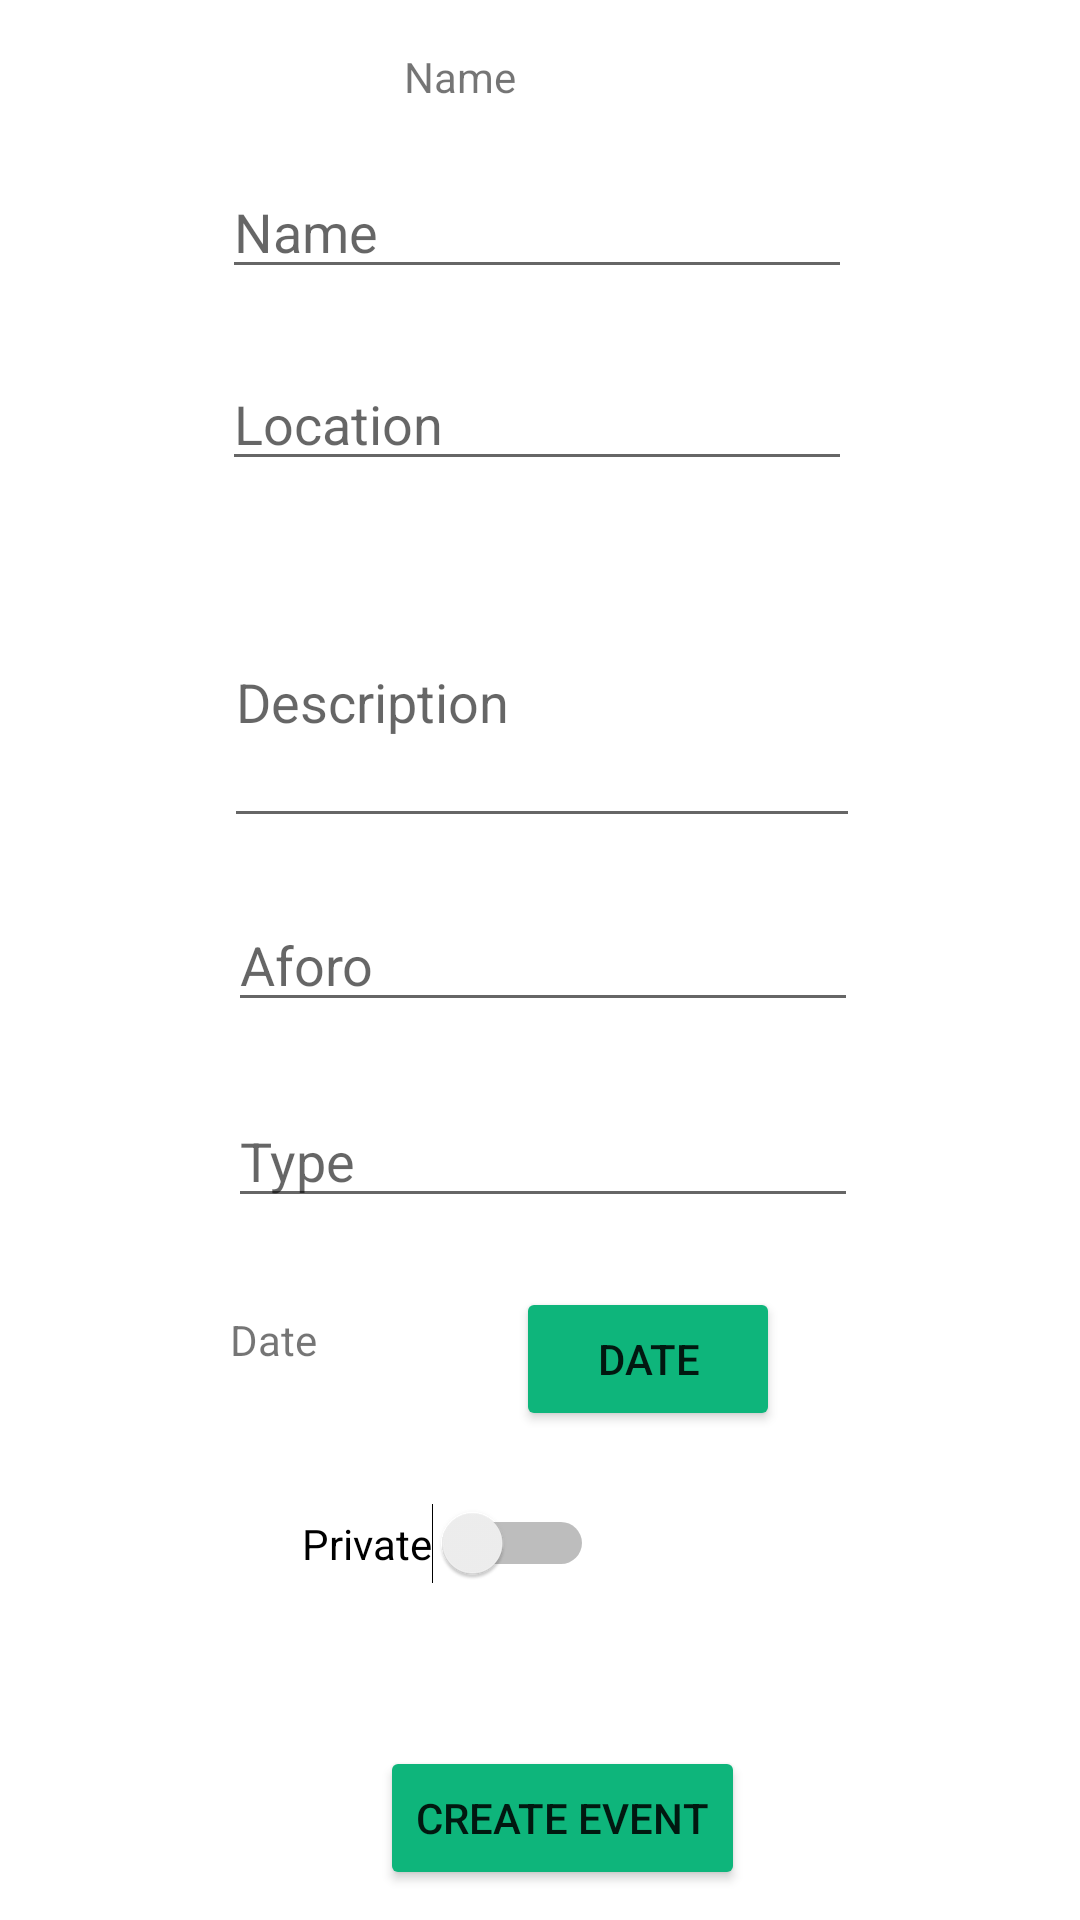

Reconstruct the res/layout file that produces this screen, plus the resources it refers to.
<!-- AndroidManifest.xml: application theme Theme.MyApp -->
<!-- res/layout/fragment_add_event.xml -->
<?xml version="1.0" encoding="utf-8"?>
<androidx.constraintlayout.widget.ConstraintLayout xmlns:android="http://schemas.android.com/apk/res/android"
    xmlns:app="http://schemas.android.com/apk/res-auto"
    xmlns:tools="http://schemas.android.com/tools"
    android:id="@+id/frameLayout4"
    android:layout_width="match_parent"
    android:layout_height="match_parent"
    tools:context="views.addEventFragment" >

    <TextView
        android:id="@+id/textView"
        android:layout_width="wrap_content"
        android:layout_height="wrap_content"
        android:layout_marginTop="16dp"
        android:layout_marginEnd="188dp"
        android:text="@string/name"
        app:layout_constraintEnd_toEndOf="parent"
        app:layout_constraintTop_toTopOf="parent" />

    <EditText
        android:id="@+id/eventName"
        android:layout_width="wrap_content"
        android:layout_height="wrap_content"
        android:layout_marginStart="98dp"
        android:layout_marginTop="20dp"
        android:layout_marginEnd="100dp"
        android:autofillHints=""
        android:ems="10"
        android:hint="@string/name"
        android:inputType="textPersonName"
        app:layout_constraintEnd_toEndOf="parent"
        app:layout_constraintStart_toStartOf="parent"
        app:layout_constraintTop_toBottomOf="@+id/textView" />

    <EditText
        android:id="@+id/event_loc"
        android:layout_width="wrap_content"
        android:layout_height="wrap_content"
        android:layout_marginStart="98dp"
        android:layout_marginTop="84dp"
        android:layout_marginEnd="100dp"
        android:autofillHints=""
        android:ems="10"
        android:hint="@string/location"
        android:inputType="textPersonName"
        app:layout_constraintEnd_toEndOf="parent"
        app:layout_constraintStart_toStartOf="parent"
        app:layout_constraintTop_toBottomOf="@+id/textView" />

    <EditText
        android:id="@+id/descText"
        android:layout_width="212dp"
        android:layout_height="94dp"
        android:layout_marginStart="100dp"
        android:layout_marginTop="25dp"
        android:layout_marginEnd="99dp"
        android:ems="10"
        android:hint="@string/Description"
        android:importantForAutofill="no"
        android:inputType="textPersonName"
        app:layout_constraintEnd_toEndOf="parent"
        app:layout_constraintStart_toStartOf="parent"
        app:layout_constraintTop_toBottomOf="@+id/event_loc" />

    <EditText
        android:id="@+id/capacity"
        android:layout_width="wrap_content"
        android:layout_height="wrap_content"
        android:layout_marginStart="100dp"
        android:layout_marginTop="20dp"
        android:layout_marginEnd="98dp"
        android:ems="10"
        android:hint="@string/aforo"
        android:importantForAutofill="no"
        android:inputType="number"
        app:layout_constraintEnd_toEndOf="parent"
        app:layout_constraintStart_toStartOf="parent"
        app:layout_constraintTop_toBottomOf="@+id/descText" />

    <EditText
        android:id="@+id/type"
        android:layout_width="wrap_content"
        android:layout_height="wrap_content"
        android:layout_marginStart="100dp"
        android:layout_marginTop="24dp"
        android:layout_marginEnd="98dp"
        android:ems="10"
        android:hint="@string/type"
        android:inputType="textPersonName"
        app:layout_constraintEnd_toEndOf="parent"
        app:layout_constraintStart_toStartOf="parent"
        app:layout_constraintTop_toBottomOf="@+id/capacity" />

    <Button
        android:id="@+id/createEventbutton"
        android:layout_width="wrap_content"
        android:layout_height="wrap_content"
        android:layout_marginStart="147dp"
        android:layout_marginTop="54dp"
        android:layout_marginEnd="132dp"
        android:backgroundTint="#0eb57b"
        android:text="@string/create"
        app:layout_constraintEnd_toEndOf="parent"
        app:layout_constraintStart_toStartOf="parent"
        app:layout_constraintTop_toBottomOf="@+id/privado" />

    <Switch
        android:id="@+id/privado"
        android:layout_width="wrap_content"
        android:layout_height="wrap_content"
        android:layout_marginTop="24dp"
        android:layout_marginEnd="162dp"
        android:text="@string/privado"
        app:layout_constraintEnd_toEndOf="parent"
        app:layout_constraintTop_toBottomOf="@+id/date"
        tools:ignore="UseSwitchCompatOrMaterialXml" />

    <Button
        android:id="@+id/date"
        android:layout_width="wrap_content"
        android:layout_height="wrap_content"
        android:layout_marginTop="23dp"
        android:layout_marginEnd="100dp"
        android:layout_marginBottom="24dp"
        android:backgroundTint="#0eb57b"
        android:text="@string/date"
        app:layout_constraintBottom_toTopOf="@+id/privado"
        app:layout_constraintEnd_toEndOf="parent"
        app:layout_constraintTop_toBottomOf="@+id/type" />

    <TextView
        android:id="@+id/dateTxt"
        android:layout_width="88dp"
        android:layout_height="38dp"
        android:layout_marginStart="102dp"
        android:layout_marginTop="31dp"
        android:layout_marginEnd="33dp"
        android:text="@string/date"
        app:layout_constraintEnd_toStartOf="@+id/date"
        app:layout_constraintStart_toStartOf="parent"
        app:layout_constraintTop_toBottomOf="@+id/type" />

</androidx.constraintlayout.widget.ConstraintLayout>
<!-- resources referenced by this layout -->
<resources>
  <string name="Description">Description</string>
  <string name="aforo">Aforo</string>
  <string name="create">Create Event</string>
  <string name="date">Date</string>
  <string name="location">Location</string>
  <string name="name">Name</string>
  <string name="privado">Private</string>
  <string name="type">Type</string>
  <style name="Theme.MyApp" parent="Theme.MaterialComponents.DayNight.DarkActionBar">
          
          <item name="colorPrimary">#0eb57b</item>
          <item name="colorPrimaryVariant">#0eb57b</item>
          <item name="colorOnPrimary">@color/white</item>
          
          <item name="colorSecondary">#0eb57b</item>
          <item name="colorSecondaryVariant">#0eb57b</item>
          <item name="colorOnSecondary">@color/white</item>
          
          <item name="android:statusBarColor" tools:targetApi="l">?attr/colorPrimaryVariant</item>
          
      </style>
  <!-- not gathered from this repository: default colours our renderer supplied (Android Studio template values) -->
  <color name="white">#FFFFFFFF</color>
</resources>
